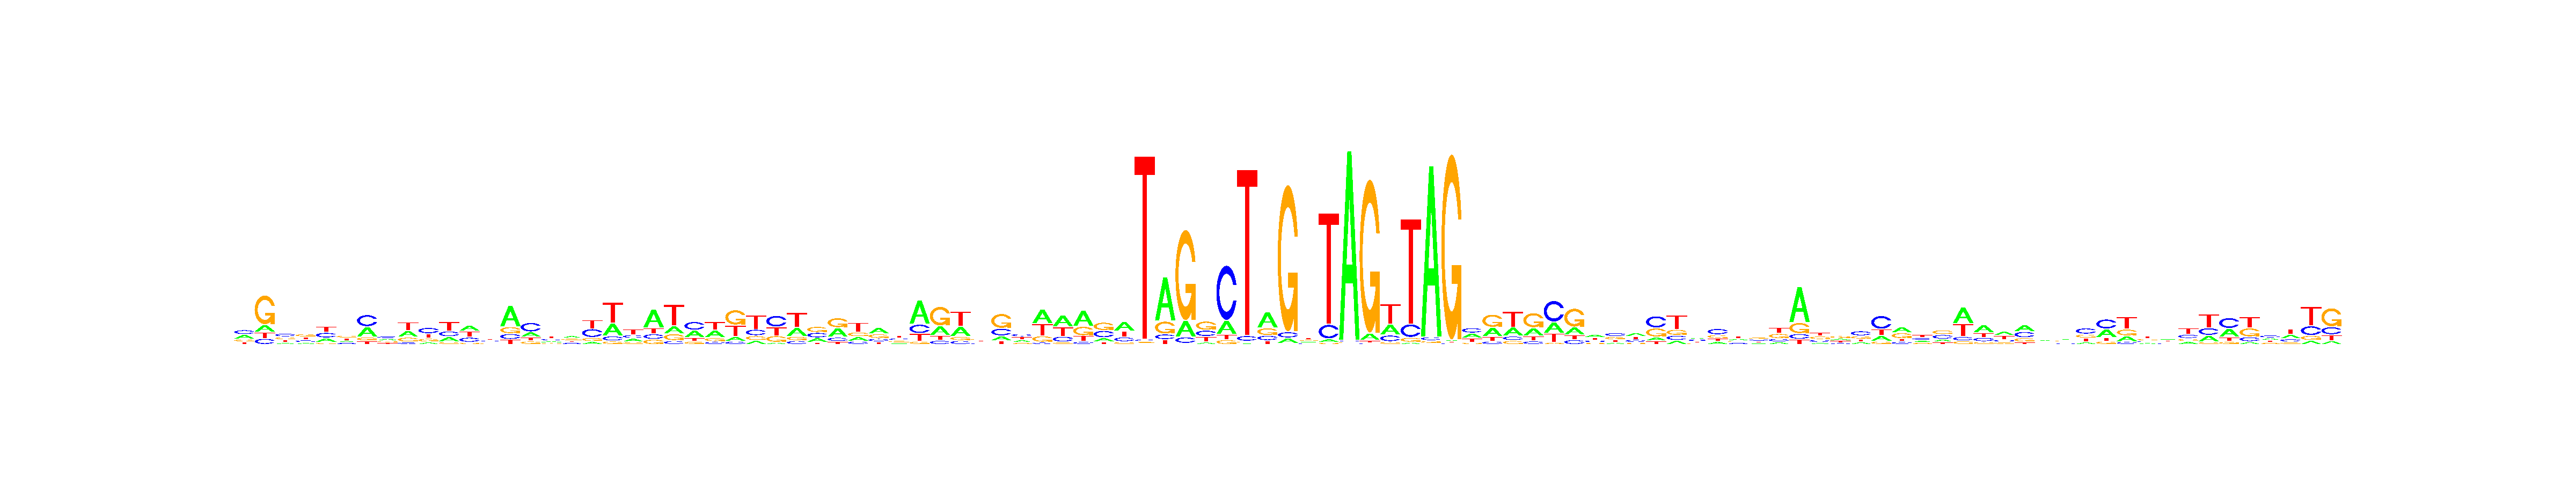

Values plotted in this chart, from the file beside it:
, V1, V2, V3, V4, V5, V6, V7, V8, V9, V10, V11, V12, V13, V14, V15, V16, V17, V18, V19, V20, V21, V22, V23
A, 0.3446, 0.1404, 0.1374, 0.1327, 0.229, 0.2006, 0.3631, 0.3013, 0.3154, 0.112, 0.2114, 0.3334, 0.2347, 0.5791, 0.2324, 0.205, 0.3341, 0.0936, 0.3089, 0.2183, 0.5634, 0.1895, 0.3468
C, 0.3472, 0.11, 0.3539, 0.2478, 0.3148, 0.171, 0.4279, 0.3213, 0.07881, 0.3985, 0.2455, 0.266, 0.2572, 0.1373, 0.4708, 0.299, 0.1863, 0.3717, 0.1056, 0.2215, 0.1387, 0.07953, 0.4032
G, 0.1566, 0.6298, 0.2692, 0.3243, 0.08975, 0.3378, 0.1096, 0.1934, 0.2056, 0.206, 0.09194, 0.07466, 0.2, 0.1683, 0.1356, 0.1745, 0.2915, 0.1472, 0.06397, 0.1385, 0.1339, 0.1589, 0.1139
T, 0.1515, 0.1198, 0.2395, 0.2953, 0.3664, 0.2906, 0.09944, 0.184, 0.4002, 0.2835, 0.4511, 0.3259, 0.3081, 0.1154, 0.1612, 0.3215, 0.188, 0.3874, 0.5216, 0.4216, 0.164, 0.5721, 0.1361
